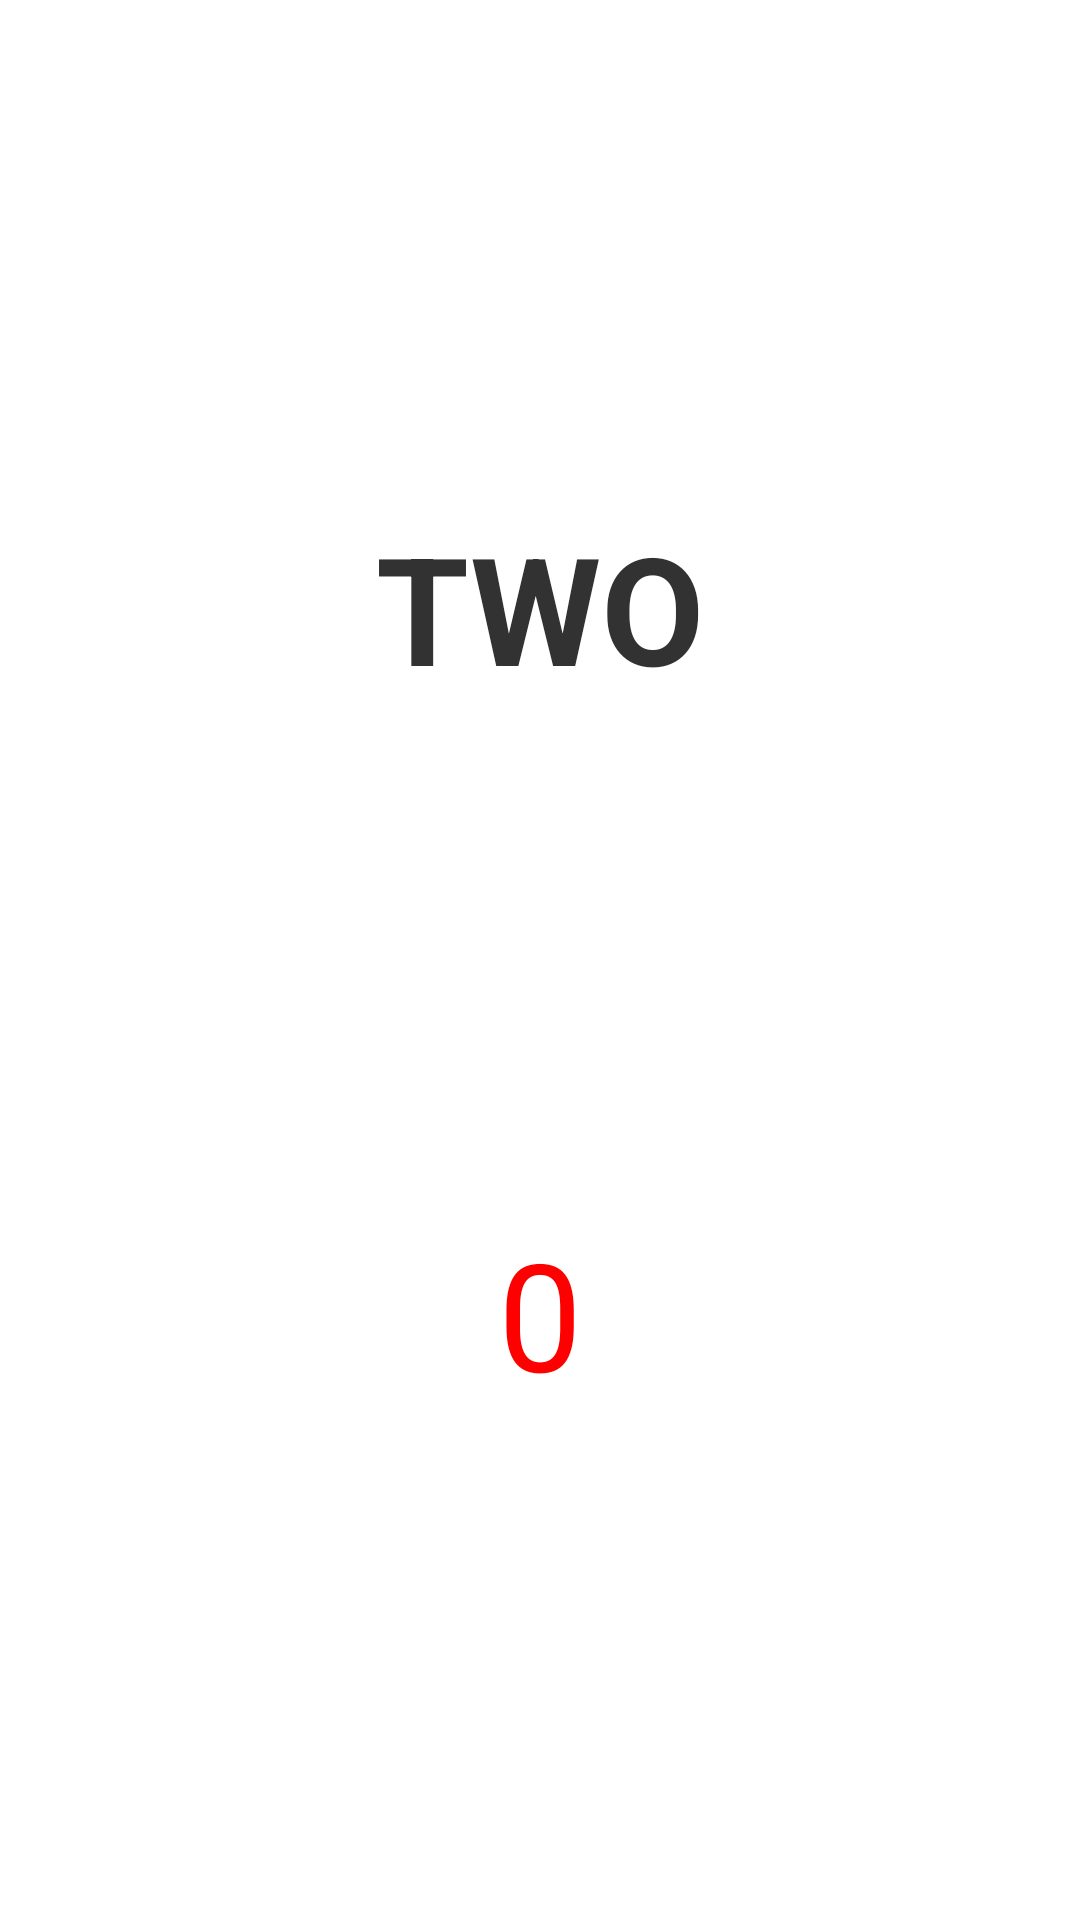

Write the Android layout XML for this screen, with the resource values it uses.
<!-- AndroidManifest.xml: application theme Theme.TechnicalInterview -->
<!-- res/layout/fragment_two.xml -->
<?xml version="1.0" encoding="utf-8"?>
<androidx.constraintlayout.widget.ConstraintLayout xmlns:android="http://schemas.android.com/apk/res/android"
    xmlns:app="http://schemas.android.com/apk/res-auto"
    xmlns:tools="http://schemas.android.com/tools"
    android:layout_width="match_parent"
    android:background="@color/white"
    android:layout_height="match_parent">

    <TextView
        android:id="@+id/textView"
        android:layout_width="wrap_content"
        android:layout_height="wrap_content"
        android:text="TWO"
        android:textSize="50sp"
        android:textStyle="bold"
        app:layout_constraintBottom_toTopOf="@+id/counter"
        app:layout_constraintEnd_toEndOf="parent"
        app:layout_constraintStart_toStartOf="parent"
        app:layout_constraintTop_toTopOf="parent"
        app:layout_constraintVertical_bias="0.5" />

    <TextView
        android:id="@+id/counter"
        android:layout_width="wrap_content"
        android:layout_height="wrap_content"
        android:text="0"
        android:textColor="#FF0000"
        android:textSize="50sp"
        app:layout_constraintBottom_toBottomOf="parent"
        app:layout_constraintEnd_toEndOf="parent"
        app:layout_constraintStart_toStartOf="parent"
        app:layout_constraintTop_toBottomOf="@+id/textView"
        app:layout_constraintVertical_bias="0.5" />


</androidx.constraintlayout.widget.ConstraintLayout>
<!-- resources referenced by this layout -->
<resources>
  <style name="Theme.TechnicalInterview" parent="android:Theme.Holo.Light" />
  <!-- not gathered from this repository: default colours our renderer supplied (Android Studio template values) -->
  <color name="white">#FFFFFFFF</color>
</resources>
